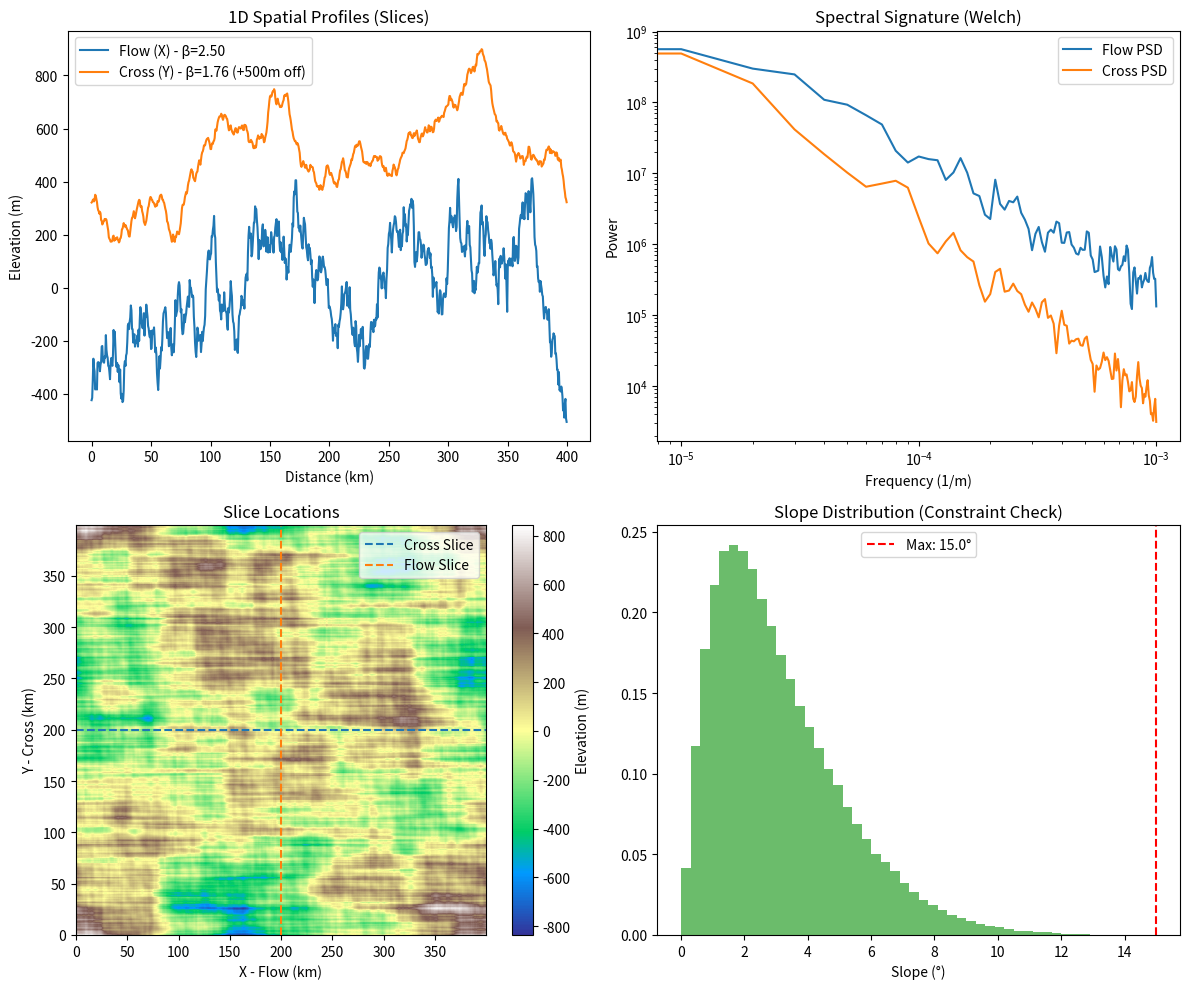
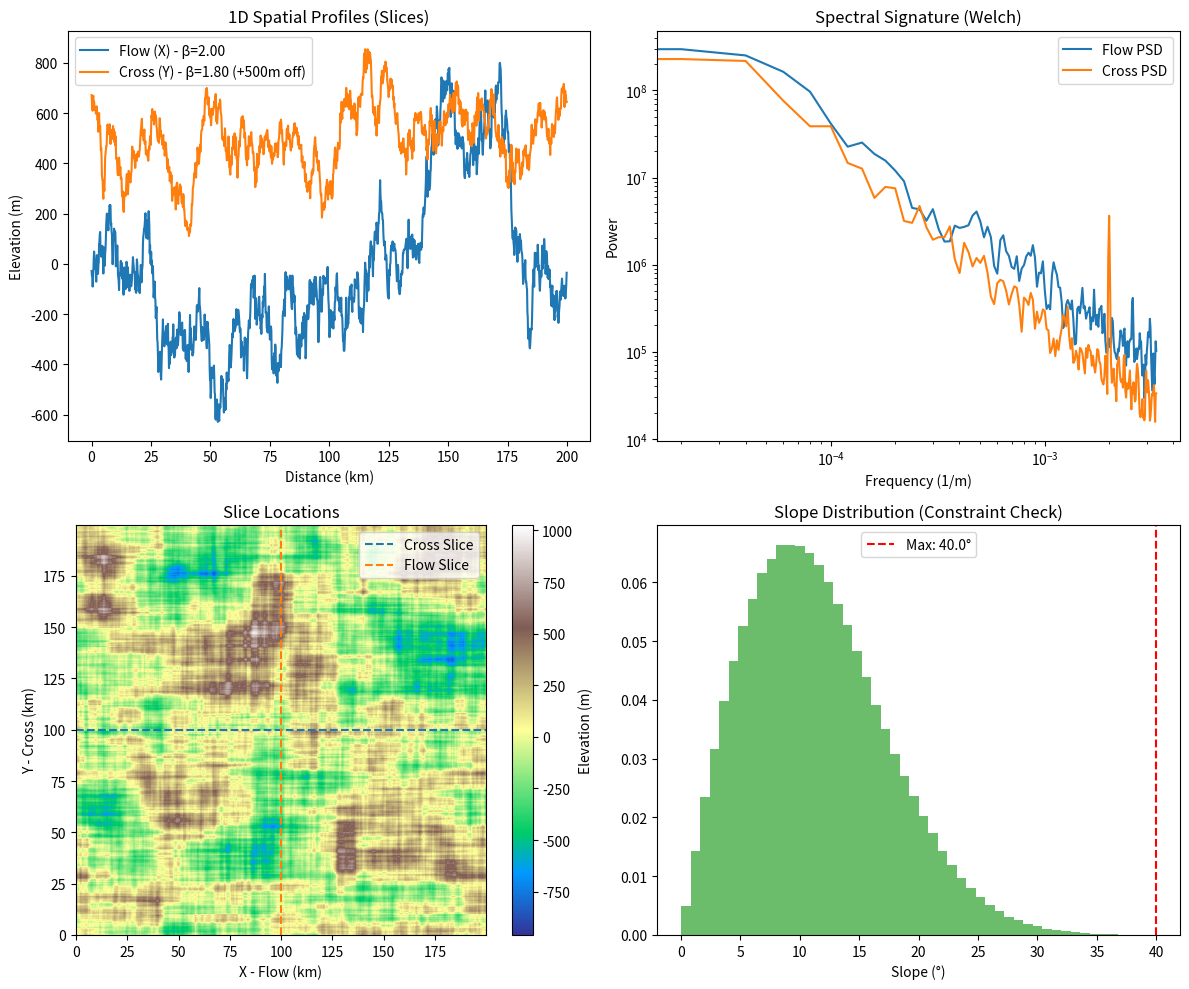

Write the Python code that produced these figures, in order.
import numpy as np
import matplotlib.pyplot as plt
from scipy.stats import linregress
from scipy.signal import welch


def generate_anisotropic_bed(
    N: int,
    resolution_m: float,
    beta_flow: float,
    beta_cross: float,
    target_relief_m: float,
    max_slope_deg: float
):    
    # Frequency grids
    kx = np.fft.fftfreq(N, d=resolution_m)
    ky = np.fft.fftfreq(N, d=resolution_m)
    kx_grid, ky_grid = np.meshgrid(kx, ky, indexing='ij')

    # Avoid division by zero
    kx_safe = np.where(kx_grid == 0, 1e-10, np.abs(kx_grid))
    ky_safe = np.where(ky_grid == 0, 1e-10, np.abs(ky_grid))

    # White noise canvas
    white_noise = np.random.standard_normal((N, N))
    fft_coeffs = np.fft.fftn(white_noise)
    
    # SEPARABLE spectral filter:
    # scaling_factor(kx, ky) ∝ |kx|^(-β_flow/2) × |ky|^(-β_cross/2)
    # => PSD(kx, ky) = |H|² ∝ |kx|^(-β_flow) × |ky|^(-β_cross)
    # => Marginal PSD(kx) = ∫ PSD dky ∝ |kx|^(-β_flow)
    scaling_factor = 1.0 / (kx_safe ** (beta_flow / 2) * ky_safe ** (beta_cross / 2))
    
    # Zero DC and axes to avoid singularities
    scaling_factor[0, 0] = 0
    scaling_factor[0, :] = 0
    scaling_factor[:, 0] = 0
    
    # Apply filter
    filtered_coeffs = fft_coeffs * scaling_factor
    
    # Back to spatial domain
    bed = np.fft.ifftn(filtered_coeffs).real
    
    # Normalise to target relief
    bed = (bed - bed.mean()) / (bed.std() + 1e-10)
    p_min, p_max = np.percentile(bed, [1, 99])
    current_relief = p_max - p_min
    bed *= (target_relief_m / current_relief)
    
    # Check slopes
    dy, dx = np.gradient(bed, resolution_m)
    current_max_slope = np.degrees(np.arctan(np.sqrt(dx**2 + dy**2).max()))
    
    # Track what happens
    slope_limited = False
    scale_applied = 1.0
    
    if current_max_slope > max_slope_deg:
        slope_limited = True
        # Binary search for max acceptable scale
        # This preserves β because it's only amplitude scaling!
        scale_lo, scale_hi = 0.0, 1.0

        for _ in range(30):
            scale_mid = (scale_lo + scale_hi) / 2
            test_bed = bed * scale_mid
            dy, dx = np.gradient(test_bed, resolution_m)
            test_slope = np.degrees(np.arctan(np.sqrt(dx**2 + dy**2).max()))
                        
            if test_slope > max_slope_deg:
                scale_hi = scale_mid
            else:
                scale_lo = scale_mid
                
            if abs(test_slope - max_slope_deg) < 0.5:
                break
        
        scale_applied = scale_lo
        bed *= scale_applied
    
    # Final diagnostics
    p_min, p_max = np.percentile(bed, [1, 99])
    final_relief = p_max - p_min
    
    dy, dx = np.gradient(bed, resolution_m)
    final_max_slope = np.degrees(np.arctan(np.sqrt(dx**2 + dy**2).max()))
    
    diagnostics = {
        'slope_limited': slope_limited,
        'scale_applied': scale_applied,
        'final_relief_m': final_relief,
        'relief_pct': 100 * final_relief / target_relief_m,
        'final_max_slope_deg': final_max_slope
    }
    
    return bed, diagnostics


def inject_bedforms(bed, resolution_m, bedform_configs, max_slope_deg):
    """
    Add geologically informed bedform patterns (drumlins, MSGLs, etc.)
    """
    N = bed.shape[0]
    x = np.arange(N) * resolution_m
    y = np.arange(N) * resolution_m
    x_grid, y_grid = np.meshgrid(x, y, indexing='ij')
    
    bedform_layer = np.zeros_like(bed)
    
    for wavelength_m, amplitude_m, angle_deg in bedform_configs:
        angle_rad = np.deg2rad(angle_deg)
        # 2D oriented wave formula
        phase = (2 * np.pi / wavelength_m) * (
            x_grid * np.cos(angle_rad) + y_grid * np.sin(angle_rad)
        )
        bedform_layer += amplitude_m * np.sin(phase)
    
    # Combined slope check
    combined = bed + bedform_layer
    dy, dx = np.gradient(combined, resolution_m)
    max_slope = np.degrees(np.arctan(np.sqrt(dx**2 + dy**2).max()))
    
    if max_slope > max_slope_deg:
        # Binary search for safe bedform amplitude 
        scale_lo, scale_hi = 0.0, 1.0
        for _ in range(20):
            scale_mid = (scale_lo + scale_hi) / 2
            test_bed = bed + bedform_layer * scale_mid
            dy, dx = np.gradient(test_bed, resolution_m)
            test_slope = np.degrees(np.arctan(np.sqrt(dx**2 + dy**2).max()))
            if test_slope > max_slope_deg:
                scale_hi = scale_mid
            else:
                scale_lo = scale_mid
        
        print(f"Bedforms were scaled to {scale_lo:.0%} to satisfy {max_slope_deg}° limit.")
        bedform_layer *= scale_lo
    
    return bed + bedform_layer


def compute_marginal_beta(bed, resolution_m, direction='x'):
    """
    Compute β from 2D FFT marginal spectrum.
    
    This measures β the same way analyse_bedrock.py would measure it
    from a flight line along the given direction.
    """
    N = bed.shape[0]
    fft2 = np.fft.fft2(bed)
    power2d = np.abs(fft2)**2
    
    kx = np.fft.fftfreq(N, d=resolution_m)
    ky = np.fft.fftfreq(N, d=resolution_m)
    
    if direction == 'x':
        # Marginal P(kx) = average over ky
        power_1d = np.mean(power2d, axis=1)
        freqs = np.abs(kx)
    else:
        # Marginal P(ky) = average over kx
        power_1d = np.mean(power2d, axis=0)
        freqs = np.abs(ky)
    
    # Sort by frequency
    idx = np.argsort(freqs)
    freqs = freqs[idx]
    power_1d = power_1d[idx]
    
    # Fit power law (skip DC)
    mask = (freqs > freqs[1]) & (freqs < freqs.max() * 0.5) & (power_1d > 0)
    if mask.sum() < 5:
        return np.nan, 0
    
    log_f = np.log10(freqs[mask])
    log_p = np.log10(power_1d[mask])
    slope, _, r2, _, _ = linregress(log_f, log_p)
    
    return -slope, r2**2


def validate_anisotropy(bed, name, resolution_m, target_beta_flow, target_beta_cross):
    """Validate that generated bed has correct β values."""
    
    print("\n=== ANISOTROPY VALIDATION ===")
    
    # 1. EXTRACT PROFILES
    mid_row_idx = bed.shape[0] // 2
    profile_flow = bed[mid_row_idx, :]
    
    mid_col_idx = bed.shape[1] // 2
    profile_cross = bed[:, mid_col_idx]
    
    # DEFINE DISTANCE
    dist = np.arange(len(profile_flow)) * resolution_m / 1000 # km
    
    # 2. CALCULATE SPECTRA (Welch's Method for clean 1D profiles)
    freq_x, psd_x = welch(profile_flow, fs=1/resolution_m, nperseg=len(profile_flow)//4)
    freq_y, psd_y = welch(profile_cross, fs=1/resolution_m, nperseg=len(profile_cross)//4)
    
    # 3. MEASURE BETAS (Marginal spectra)
    beta_x, r2_x = compute_marginal_beta(bed, resolution_m, 'x')
    beta_y, r2_y = compute_marginal_beta(bed, resolution_m, 'y')
    
    print(f"X (Flow):  β = {beta_x:.2f} (target {target_beta_flow}, R²={r2_x:.2f})")
    print(f"Y (Cross): β = {beta_y:.2f} (target {target_beta_cross}, R²={r2_y:.2f})")
    
    # 4. PLOTTING
    fig, axes = plt.subplots(2, 2, figsize=(12, 10))
    
    # Top Left: Spatial Profiles
    ax = axes[0,0]
    ax.plot(dist, profile_flow, label=f'Flow (X) - β={beta_x:.2f}', color='C0')
    ax.plot(dist, profile_cross + 500, label=f'Cross (Y) - β={beta_y:.2f} (+500m off)', color='C1')
    ax.set_title("1D Spatial Profiles (Slices)")
    ax.set_xlabel("Distance (km)")
    ax.set_ylabel("Elevation (m)")
    ax.legend()
    
    # Top Right: Spectral Comparison (Log-Log)
    ax = axes[0,1]
    ax.loglog(freq_x, psd_x, color='C0', label='Flow PSD')
    ax.loglog(freq_y, psd_y, color='C1', label='Cross PSD')
    ax.set_title("Spectral Signature (Welch)")
    ax.set_xlabel("Frequency (1/m)")
    ax.set_ylabel("Power")
    ax.legend()
    
    # Bottom Left: Map with Cut Lines
    ax = axes[1,0]
    im = ax.imshow(bed.T, cmap='terrain', origin='lower', extent=[0, dist.max(), 0, dist.max()])
    ax.axhline(mid_col_idx * resolution_m / 1000, color='C0', linestyle='--', label='Cross Slice')
    ax.axvline(mid_row_idx * resolution_m / 1000, color='C1', linestyle='--', label='Flow Slice')
    ax.set_xlabel("X - Flow (km)")
    ax.set_ylabel("Y - Cross (km)")
    ax.set_title("Slice Locations")
    plt.colorbar(im, ax=ax, label='Elevation (m)')
    ax.legend()
    
    # Bottom Right: Slope distribution [cite: 34, 35]
    ax = axes[1, 1]
    dy, dx = np.gradient(bed, resolution_m)
    slopes = np.degrees(np.arctan(np.sqrt(dx**2 + dy**2)))
    ax.hist(slopes.ravel(), bins=50, density=True, alpha=0.7, color='C2')
    ax.axvline(slopes.max(), color='r', ls='--', label=f'Max: {slopes.max():.1f}°')
    ax.set_xlabel('Slope (°)')
    ax.set_title('Slope Distribution (Constraint Check)')
    ax.legend()

    plt.tight_layout()
    plt.savefig(f'{name}_anisotropy_analysis.png', dpi=300, bbox_inches='tight')
    plt.show()

    return beta_x, beta_y

# ==========================================
# MAIN
# ==========================================

if __name__ == "__main__":
    
    configs = {
        'ROSS': {
            'size_km': 400,
            'resolution_m': 500,
            'target_relief_m': 1100,
            'max_slope_deg': 15.0,
            'beta_flow': 2.5,
            'beta_cross': 1.8,
            'bedforms': [(10000, 60, 30), (800, 20, 90)]
        },
        'PEL': {
            'size_km': 200,
            'resolution_m': 150,
            'target_relief_m': 2000,
            'max_slope_deg': 40.0,
            'beta_flow': 2.0,
            'beta_cross': 1.8,
            'bedforms': [(500, 30, 0)]
        }
    }
    
    for name, cfg in configs.items():
        print(f"\n{'='*50}")
        print(f"GENERATING: {name}")
        print(f"Resolution: {cfg['resolution_m']}m | Max allowed slope: {cfg['max_slope_deg']}°")
        print(f"Target β: flow={cfg['beta_flow']}, cross={cfg['beta_cross']}")
        print('='*50)
        
        N = int(cfg['size_km'] * 1000 / cfg['resolution_m'])
        
        bed, diag = generate_anisotropic_bed(
            N=N,
            resolution_m=cfg['resolution_m'],
            beta_flow=cfg['beta_flow'],
            beta_cross=cfg['beta_cross'],
            target_relief_m=cfg['target_relief_m'],
            max_slope_deg=cfg['max_slope_deg'],
        )
        
        print(f"\nBase bed generated:")
        print(f"  Final Relief: {diag['final_relief_m']:.0f}m ({diag['relief_pct']:.0f}% of target)")
        print(f"  Max slope: {diag['final_max_slope_deg']:.1f}°")
        if diag['slope_limited']:
            print(f"Relief was reduced to satisfy slope constraint")
        
        # Add bedforms
        if cfg.get('bedforms'):
            print(f"\nInjecting {len(cfg['bedforms'])} bedform layers...")
            bed = inject_bedforms(
                bed, 
                cfg['resolution_m'], 
                cfg['bedforms'], 
                cfg['max_slope_deg']
            )
        
        # Validate
        beta_x, beta_y = validate_anisotropy(
            bed, name, cfg['resolution_m'],
            cfg['beta_flow'], cfg['beta_cross']
        )
        
        print(f"\n{'*~'*25}")